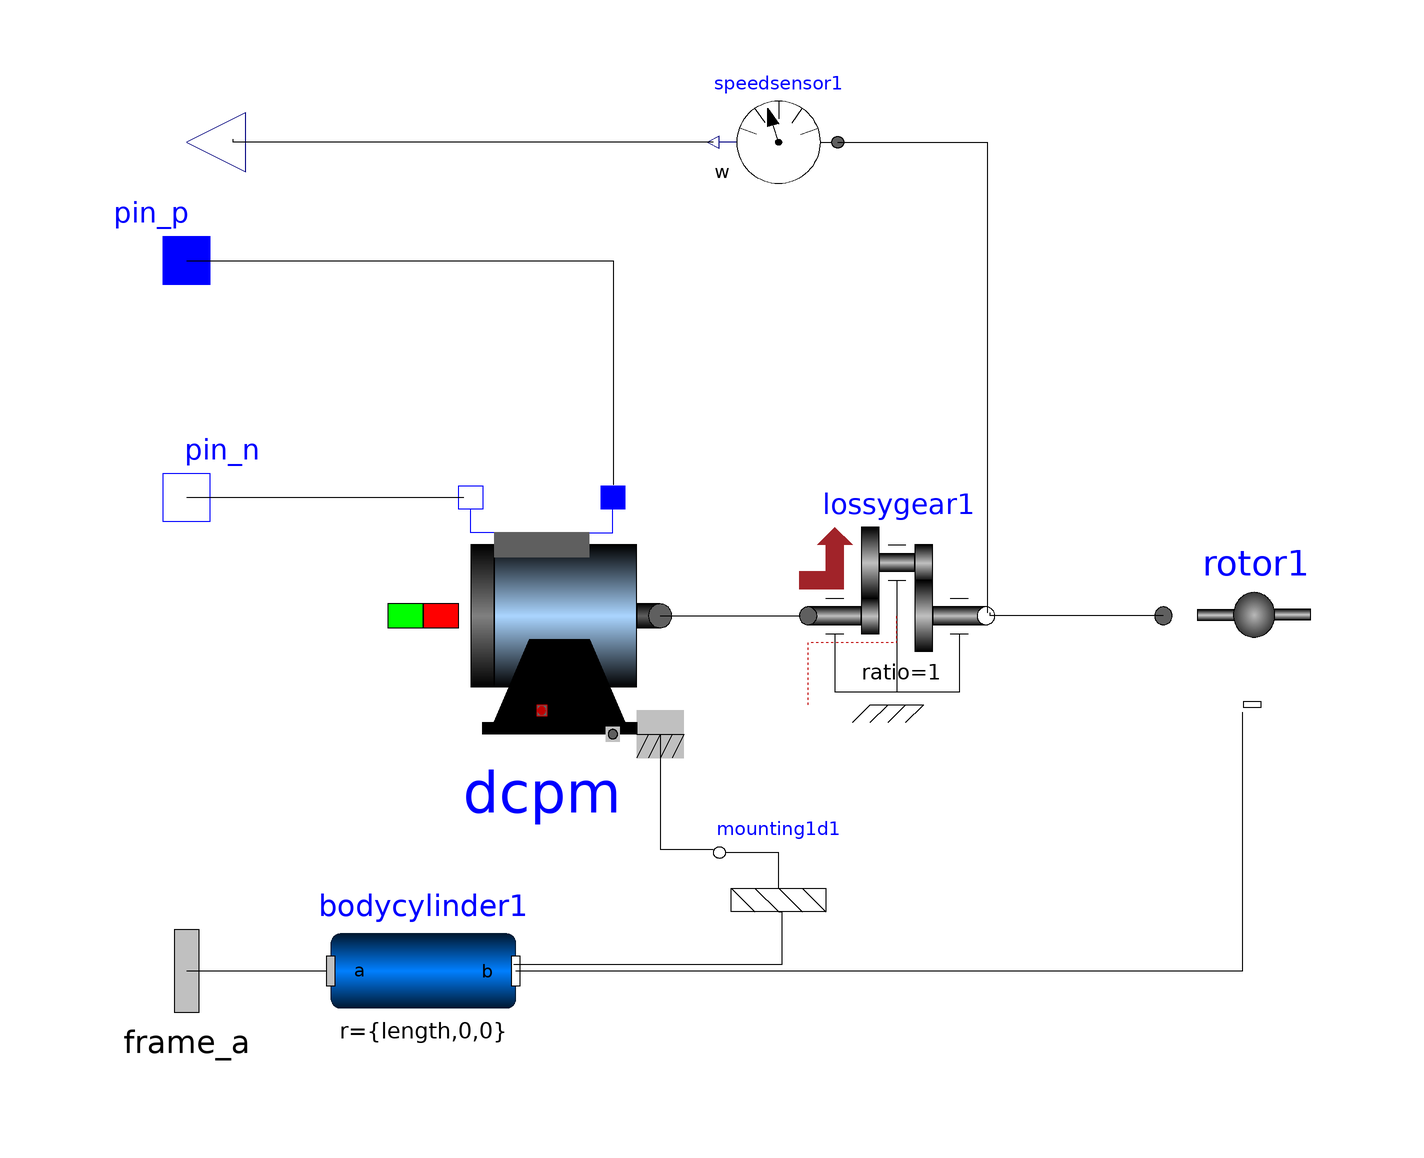

This picture is the connection diagram that the Modelica source below describes through its graphical annotations.

model Arm
  import Modelica.Electrical.Machines.BasicMachines.QuasiStationaryDCMachines.DC_PermanentMagnet;
  import Modelica.Mechanics.MultiBody.Parts.BodyCylinder;
  import Modelica.Mechanics.MultiBody.Interfaces.Frame_a;
  import Modelica.Electrical.Analog.Interfaces.*;
  import Modelica.Mechanics.Rotational.Sensors.AngleSensor;
  import Modelica.Blocks.Interfaces.RealOutput;
  import Modelica.Mechanics.Rotational.Components.LossyGear;
  import Modelica.SIunits.*;
  parameter Length length = 0.2 "Lenght of the arm";
  parameter Length diameter = 0.01 "Diameter of the arm";
  parameter Mass mass = 0.18 "Mass of the arm";
  parameter Voltage motorVoltage = 12 "Motor nominal voltage";
  parameter Current motorCurrent = 1 "Motor nominal current";
  parameter AngularVelocity motorVelocity = 1100 "Motor nominal angular velocity";
  parameter Inertia motorInertia = 0.002 "Motor nominal inertia";
  parameter Real liftCoefficient = 3.88e-07 "Lift coefficient";
  parameter Real dragCoefficients[3] = {9.96e-09,2.46e-10,4.33e-07} "Drag coefficients";
  DC_PermanentMagnet dcpm(VaNominal = motorVoltage, IaNominal = motorCurrent, wNominal = motorVelocity, useSupport = true, Jr = motorInertia) annotation(Placement(visible = true, transformation(origin = {-40,0}, extent = {{-20,-20},{20,20}}, rotation = 0)));
  BodyCylinder bodycylinder1(r = {length,0,0}, diameter = diameter, density = 4 * mass / length / diameter ^ 2 / Modelica.Constants.pi) annotation(Placement(visible = true, transformation(origin = {-60,-60}, extent = {{-15.625,-15.625},{15.625,15.625}}, rotation = 0)));
  LossyGear lossygear1(ratio = 1) annotation(Placement(visible = true, transformation(origin = {20,0}, extent = {{-15,-15},{15,15}}, rotation = 0)));
  Rotor rotor1(bd = dragCoefficients, bl = liftCoefficient) annotation(Placement(visible = true, transformation(origin = {80,0}, extent = {{-15,-15},{15,15}}, rotation = 0)));
  Modelica.Mechanics.MultiBody.Parts.Mounting1D mounting1d1(n = {0,1,0}) annotation(Placement(visible = true, transformation(origin = {0,-40}, extent = {{10,-10},{-10,10}}, rotation = 360)));
  Modelica.Mechanics.Rotational.Sensors.SpeedSensor speedsensor1 annotation(Placement(visible = true, transformation(origin = {0,80}, extent = {{10,-10},{-10,10}}, rotation = 0)));
  Modelica.Electrical.Analog.Interfaces.NegativePin pin_n annotation(Placement(visible = true, transformation(origin = {-100,20}, extent = {{-10,-10},{10,10}}, rotation = 0), iconTransformation(origin = {-100,-80}, extent = {{-10,-10},{10,10}}, rotation = 0)));
  Modelica.Mechanics.MultiBody.Interfaces.Frame_a frame_a annotation(Placement(visible = true, transformation(origin = {-100,-60}, extent = {{-17.5,-17.5},{17.5,17.5}}, rotation = 0), iconTransformation(origin = {-100,0}, extent = {{-10,-10},{10,10}}, rotation = 0)));
  Modelica.Electrical.Analog.Interfaces.PositivePin pin_p annotation(Placement(visible = true, transformation(origin = {-100,60}, extent = {{-10,-10},{10,10}}, rotation = 0), iconTransformation(origin = {-100,-40}, extent = {{-10,-10},{10,10}}, rotation = 0)));
  Modelica.Blocks.Interfaces.RealOutput position annotation(Placement(visible = true, transformation(origin = {-100,80}, extent = {{10,-10},{-10,10}}, rotation = 360), iconTransformation(origin = {-100,60}, extent = {{10,-10},{-10,10}}, rotation = 0)));
equation
  connect(speedsensor1.flange,lossygear1.flange_b) annotation(Line(points = {{10,80},{35.2632,80},{35.2632,0.526316},{35.2632,0.526316}}));
  connect(speedsensor1.w,position) annotation(Line(points = {{-11,80},{-92.1053,80},{-92.1053,80.52630000000001},{-92.1053,80.52630000000001}}));
  connect(mounting1d1.frame_a,bodycylinder1.frame_b) annotation(Line(points = {{-2.44929e-15,-50},{0.526316,-50},{0.526316,-58.9474},{-44.7368,-58.9474},{-44.7368,-58.9474}}));
  connect(dcpm.support,mounting1d1.flange_b) annotation(Line(points = {{-20,-20},{-20,-20},{-20,-39.4737},{-11.0526,-39.4737},{-11.0526,-39.4737}}));
  connect(bodycylinder1.frame_b,rotor1.frame) annotation(Line(points = {{-44.375,-60},{78.4211,-60},{78.4211,-16.3158},{78.4211,-16.3158}}));
  connect(rotor1.flange,lossygear1.flange_b) annotation(Line(points = {{65,0},{35.7895,0},{35.7895,0.526316},{35.7895,0.526316}}));
  connect(dcpm.flange,lossygear1.flange_a) annotation(Line(points = {{-20,0},{3.65854,0},{3.65854,0},{3.65854,0}}));
  connect(pin_n,dcpm.pin_an) annotation(Line(points = {{-100,20},{-53.1579,20},{-53.1579,20},{-53.1579,20}}));
  connect(pin_p,dcpm.pin_ap) annotation(Line(points = {{-100,60},{-27.8947,60},{-27.8947,22.1053},{-27.8947,22.1053}}));
  connect(frame_a,bodycylinder1.frame_a) annotation(Line(points = {{-100,-60},{-76.3158,-60},{-76.3158,-58.9474},{-76.3158,-58.9474}}));
  annotation(Diagram(coordinateSystem(extent = {{-100,-100},{100,100}}, preserveAspectRatio = true, initialScale = 0.1, grid = {2,2})), Icon(coordinateSystem(extent = {{-100,-100},{100,100}}, preserveAspectRatio = true, initialScale = 0.1, grid = {2,2}), graphics = {Rectangle(origin = {-16.55,8.98}, fillColor = {0,0,255}, fillPattern = FillPattern.HorizontalCylinder, extent = {{-79.68000000000001,1.32},{66.56999999999999,-20.22}}),Rectangle(origin = {60.3372,-36.964}, rotation = -90, fillColor = {247,247,247}, fillPattern = FillPattern.HorizontalCylinder, extent = {{-18.95,5},{18.95,-5}}),Rectangle(origin = {60.5234,36.0719}, rotation = -90, fillColor = {247,247,247}, fillPattern = FillPattern.HorizontalCylinder, extent = {{-18.95,5},{18.95,-5}}),Ellipse(origin = {47.2654,-71.86620000000001}, rotation = -90, fillColor = {71,71,71}, fillPattern = FillPattern.Sphere, extent = {{-91.5763,32.8989},{-52.6342,-7.10947}}, endAngle = 360)}));
end Arm;